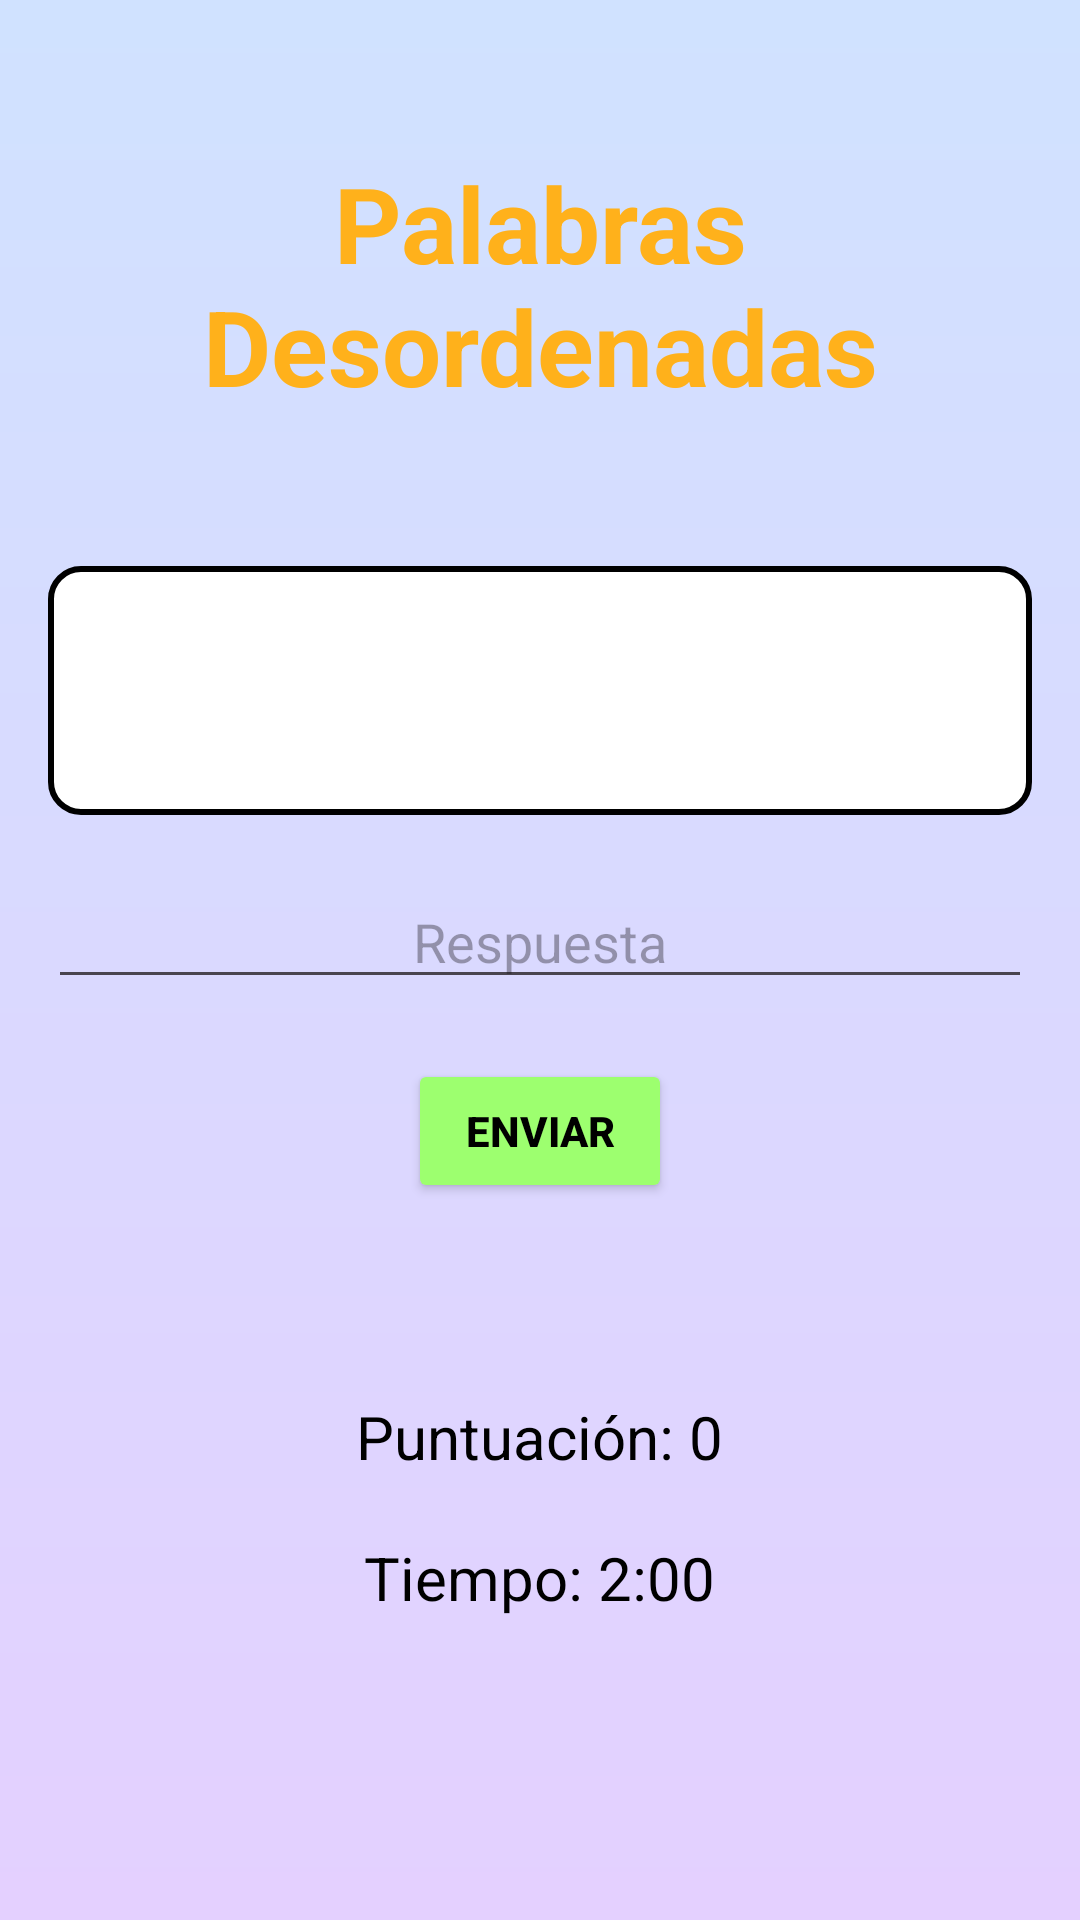

Here is an Android app screen rendered from its layout file. Give the layout XML and the strings, colors and styles it references.
<!-- AndroidManifest.xml: application theme Theme.Braingym -->
<!-- res/layout/activity_palabrasdesordenadas.xml -->
<?xml version="1.0" encoding="utf-8"?>
<LinearLayout xmlns:android="http://schemas.android.com/apk/res/android"
    android:layout_width="match_parent"
    android:layout_height="match_parent"
    android:orientation="vertical"
    android:padding="16dp"
    android:background="@drawable/degradado3">

    <TextView
        android:layout_width="match_parent"
        android:layout_height="wrap_content"
        android:layout_marginBottom="50dp"
        android:layout_marginTop="35dp"
        android:text="Palabras Desordenadas"
        android:textAlignment="center"
        android:textColor="#FFB11B"
        android:textSize="35dp"
        android:textStyle="bold" />
    <TextView
        android:id="@+id/WordTextView"
        android:layout_width="match_parent"
        android:layout_height="wrap_content"
        android:textSize="32sp"
        android:textColor="#000000"
        android:gravity="center"
        android:textStyle="bold"
        android:background="@drawable/backgroundcuadrado"
        android:padding="20dp"
        android:layout_marginBottom="20dp"/>

    <EditText
        android:id="@+id/etUserInput"
        android:layout_width="match_parent"
        android:layout_height="wrap_content"
        android:hint="Respuesta"
        android:inputType="text"
        android:textSize="18sp"
        android:gravity="center"
        android:layout_marginBottom="20dp"/>

    <Button
        android:id="@+id/btnCheck"
        android:layout_width="wrap_content"
        android:layout_height="wrap_content"
        android:text="Enviar"
        android:layout_gravity="center"
        android:backgroundTint="#9DFF6F"
        android:textColor="@color/black"
        android:textStyle="bold" />

    <TextView
        android:id="@+id/tvResult"
        android:layout_width="wrap_content"
        android:layout_height="wrap_content"
        android:textSize="18sp"
        android:textColor="#000000"
        android:layout_gravity="center"
        android:layout_marginBottom="20dp"/>

    <TextView
        android:id="@+id/scoreTextView"
        android:layout_width="wrap_content"
        android:layout_height="wrap_content"
        android:textSize="20sp"
        android:text="Puntuación: 0"
        android:textColor="#000000"
        android:layout_gravity="center"
        android:layout_marginTop="20dp"
        android:layout_marginBottom="20dp"/>

    <TextView
        android:id="@+id/timerTextView"
        android:layout_width="wrap_content"
        android:layout_height="wrap_content"
        android:textSize="20sp"
        android:text="Tiempo: 2:00"
        android:textColor="#000000"
        android:layout_gravity="center"
        android:layout_marginBottom="20dp"/>
</LinearLayout>
<!-- resources referenced by this layout -->
<resources>
  <!-- drawable backgroundcuadrado (drawable) -->
  <?xml version="1.0" encoding="utf-8"?>
  <shape xmlns:android="http://schemas.android.com/apk/res/android">
      <solid android:color="#FFFFFF"/>
      <stroke android:width="2dp" android:color="#000000"/>
      <corners android:radius="10dp"/>
      <padding android:left="10dp" android:top="10dp" android:right="10dp" android:bottom="10dp"/>
  </shape>
  <!-- drawable degradado3 (drawable) -->
  <?xml version="1.0" encoding="utf-8"?>
  <shape xmlns:android="http://schemas.android.com/apk/res/android">
      <gradient
          android:angle="90"
          android:startColor="#e4d0ff"
          android:endColor="#d0e2ff"
          android:type="linear"/>
  </shape>
  <style name="Theme.Braingym" parent="Base.Theme.Braingym" />
  <style name="Base.Theme.Braingym" parent="Theme.Material3.DayNight.NoActionBar">
          
          
      </style>
  <!-- not gathered from this repository: default colours our renderer supplied (Android Studio template values) -->
  <color name="black">#FF000000</color>
</resources>
